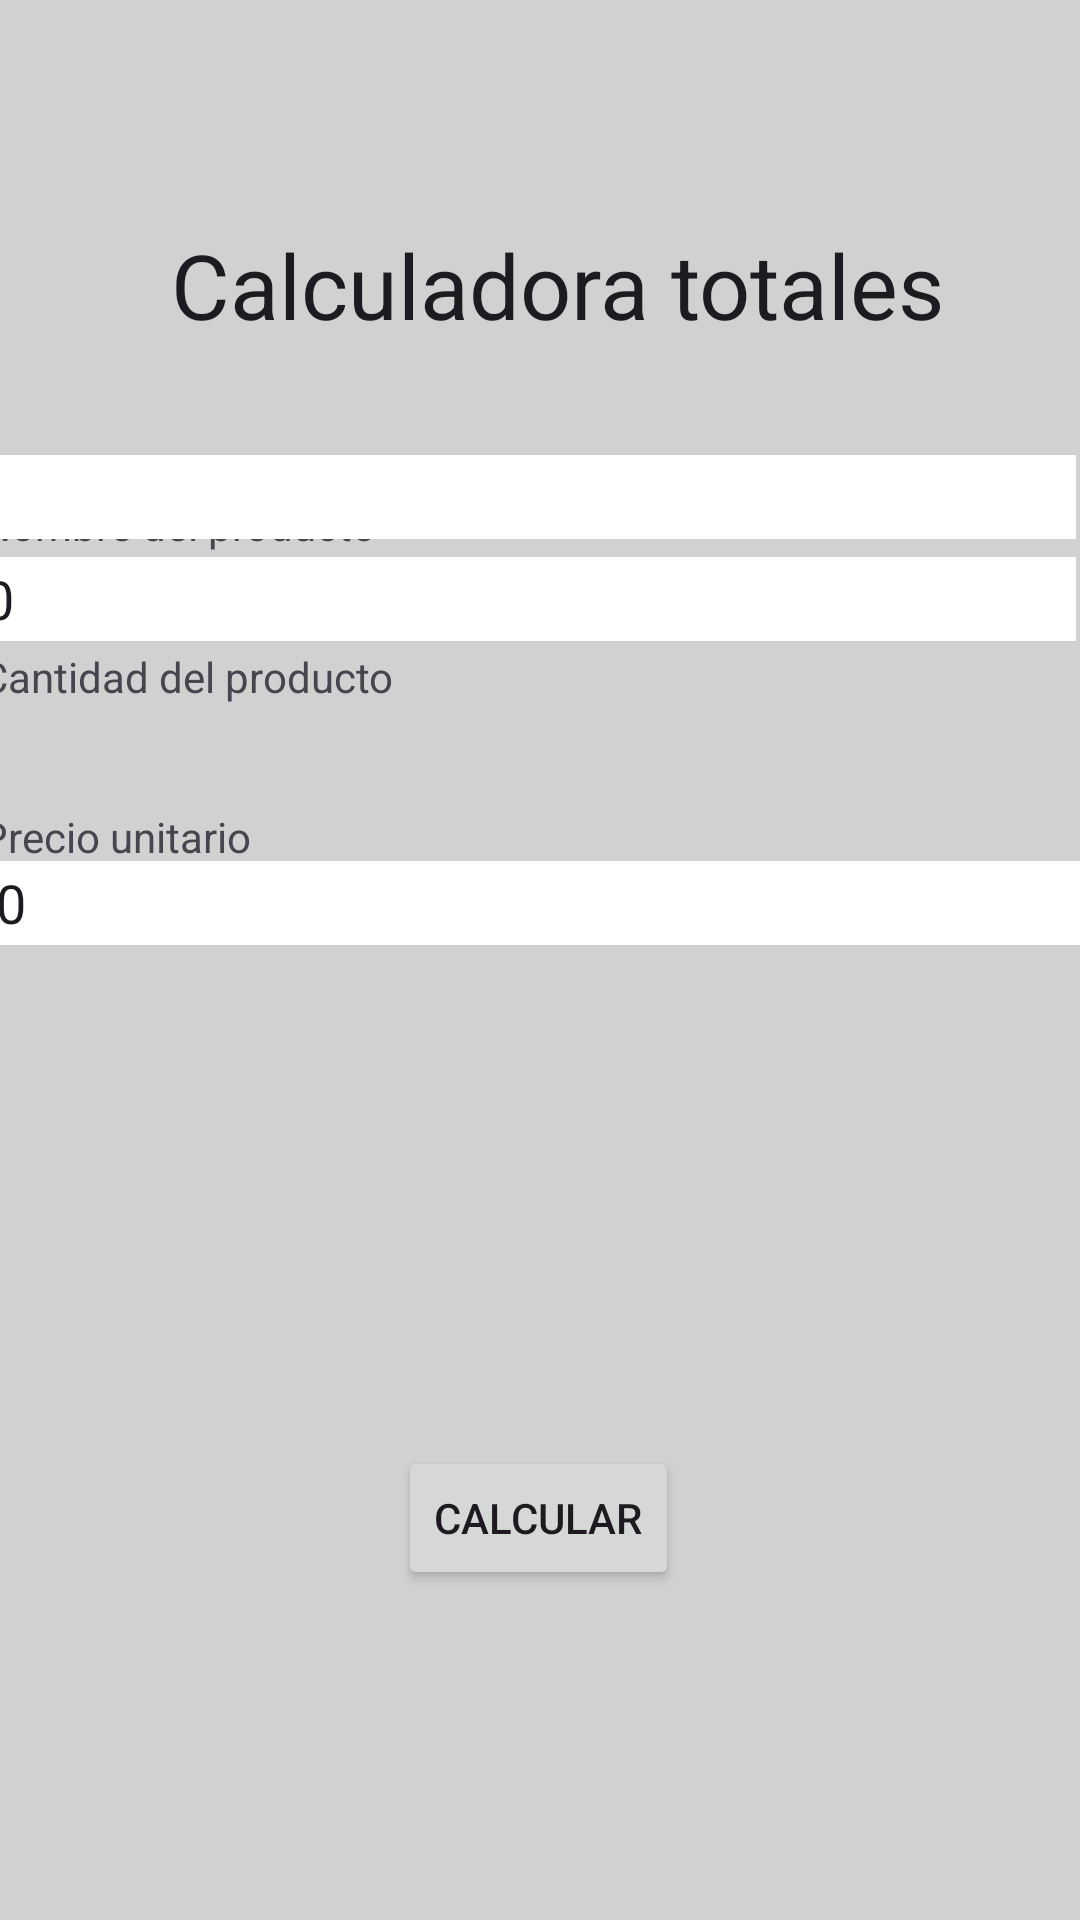

Here is an Android app screen rendered from its layout file. Give the layout XML and the strings, colors and styles it references.
<!-- AndroidManifest.xml: application theme Theme.Programacionaplicacionesmovilesparcialii -->
<!-- res/layout/activity_products_data.xml -->
<?xml version="1.0" encoding="utf-8"?>
<androidx.constraintlayout.widget.ConstraintLayout xmlns:android="http://schemas.android.com/apk/res/android"
    xmlns:app="http://schemas.android.com/apk/res-auto"
    xmlns:tools="http://schemas.android.com/tools"
    android:layout_width="match_parent"
    android:layout_height="match_parent"
    android:background="#8BC34A"
    android:backgroundTint="#D1D1D1"
    tools:context=".UserData">

    <TextView
        android:id="@+id/textView3"
        android:layout_width="334dp"
        android:layout_height="47dp"
        android:layout_marginStart="114dp"
        android:layout_marginTop="58dp"
        android:layout_marginEnd="103dp"
        android:layout_marginBottom="502dp"
        android:scrollbarSize="30dp"
        android:text="Calculadora totales"
        android:textAlignment="center"
        android:textAppearance="@style/TextAppearance.AppCompat.Body1"
        android:textSize="30dp"
        app:layout_constraintBottom_toBottomOf="parent"
        app:layout_constraintEnd_toEndOf="parent"
        app:layout_constraintStart_toStartOf="parent"
        app:layout_constraintTop_toTopOf="parent" />

    <TextView
        android:id="@+id/productNameTitle"
        android:layout_width="360dp"
        android:layout_height="21dp"
        android:layout_marginStart="71dp"
        android:layout_marginEnd="71dp"
        android:text="Nombre del producto"
        app:layout_constraintBottom_toBottomOf="parent"
        app:layout_constraintEnd_toEndOf="parent"
        app:layout_constraintHorizontal_bias="0.549"
        app:layout_constraintStart_toStartOf="parent"
        app:layout_constraintTop_toTopOf="parent"
        app:layout_constraintVertical_bias="0.267" />

    <EditText
        android:id="@+id/productName"
        android:layout_width="364dp"
        android:layout_height="28dp"
        android:layout_marginStart="71dp"
        android:layout_marginTop="70dp"
        android:layout_marginEnd="71dp"
        android:layout_marginBottom="416dp"
        android:background="@android:color/white"
        android:ems="10"
        android:inputType="text"
        android:onClick="clearTextNum1"
        android:singleLine="false"
        app:layout_constraintBottom_toBottomOf="parent"
        app:layout_constraintEnd_toEndOf="parent"
        app:layout_constraintHorizontal_bias="0.526"
        app:layout_constraintStart_toStartOf="parent"
        app:layout_constraintTop_toTopOf="parent"
        app:layout_constraintVertical_bias="0.649" />

    <TextView
        android:id="@+id/productQuantityTitle"
        android:layout_width="360dp"
        android:layout_height="21dp"
        android:layout_marginStart="71dp"
        android:layout_marginEnd="71dp"
        android:text="Cantidad del producto"
        app:layout_constraintBottom_toBottomOf="parent"
        app:layout_constraintEnd_toEndOf="parent"
        app:layout_constraintHorizontal_bias="0.549"
        app:layout_constraintStart_toStartOf="parent"
        app:layout_constraintTop_toTopOf="parent"
        app:layout_constraintVertical_bias="0.349" />

    <EditText
        android:id="@+id/productQuantity"
        android:layout_width="364dp"
        android:layout_height="28dp"
        android:layout_marginStart="71dp"
        android:layout_marginTop="70dp"
        android:layout_marginEnd="71dp"
        android:layout_marginBottom="416dp"
        android:background="@android:color/white"
        android:ems="10"
        android:inputType="number"
        android:onClick="clearTextNum1"
        android:singleLine="false"
        android:text="0"
        app:layout_constraintBottom_toBottomOf="parent"
        app:layout_constraintEnd_toEndOf="parent"
        app:layout_constraintHorizontal_bias="0.526"
        app:layout_constraintStart_toStartOf="parent"
        app:layout_constraintTop_toTopOf="parent"
        app:layout_constraintVertical_bias="0.917" />

    <TextView
        android:id="@+id/unitCostTitle"
        android:layout_width="360dp"
        android:layout_height="21dp"
        android:layout_marginStart="71dp"
        android:layout_marginEnd="71dp"
        android:text="Precio unitario"
        app:layout_constraintBottom_toBottomOf="parent"
        app:layout_constraintEnd_toEndOf="parent"
        app:layout_constraintHorizontal_bias="0.549"
        app:layout_constraintStart_toStartOf="parent"
        app:layout_constraintTop_toTopOf="parent"
        app:layout_constraintVertical_bias="0.435" />

    <EditText
        android:id="@+id/unitCost"
        android:layout_width="364dp"
        android:layout_height="28dp"
        android:background="@android:color/white"
        android:ems="10"
        android:inputType="number|numberDecimal"
        android:onClick="clearTextNum1"
        android:singleLine="false"
        android:text="0"
        app:layout_constraintBottom_toBottomOf="parent"
        app:layout_constraintEnd_toEndOf="parent"
        app:layout_constraintHorizontal_bias="0.446"
        app:layout_constraintStart_toStartOf="parent"
        app:layout_constraintTop_toTopOf="parent"
        app:layout_constraintVertical_bias="0.469" />

    <Button
        android:id="@+id/calculate"
        android:layout_width="wrap_content"
        android:layout_height="wrap_content"
        android:text="Calcular"
        app:layout_constraintBottom_toBottomOf="parent"
        app:layout_constraintEnd_toEndOf="parent"
        app:layout_constraintHorizontal_bias="0.498"
        app:layout_constraintStart_toStartOf="parent"
        app:layout_constraintTop_toTopOf="parent"
        app:layout_constraintVertical_bias="0.814" />

</androidx.constraintlayout.widget.ConstraintLayout>
<!-- resources referenced by this layout -->
<resources>
  <style name="Theme.Programacionaplicacionesmovilesparcialii" parent="Base.Theme.Programacionaplicacionesmovilesparcialii" />
  <style name="Base.Theme.Programacionaplicacionesmovilesparcialii" parent="Theme.Material3.DayNight.NoActionBar">
          
          
      </style>
</resources>
